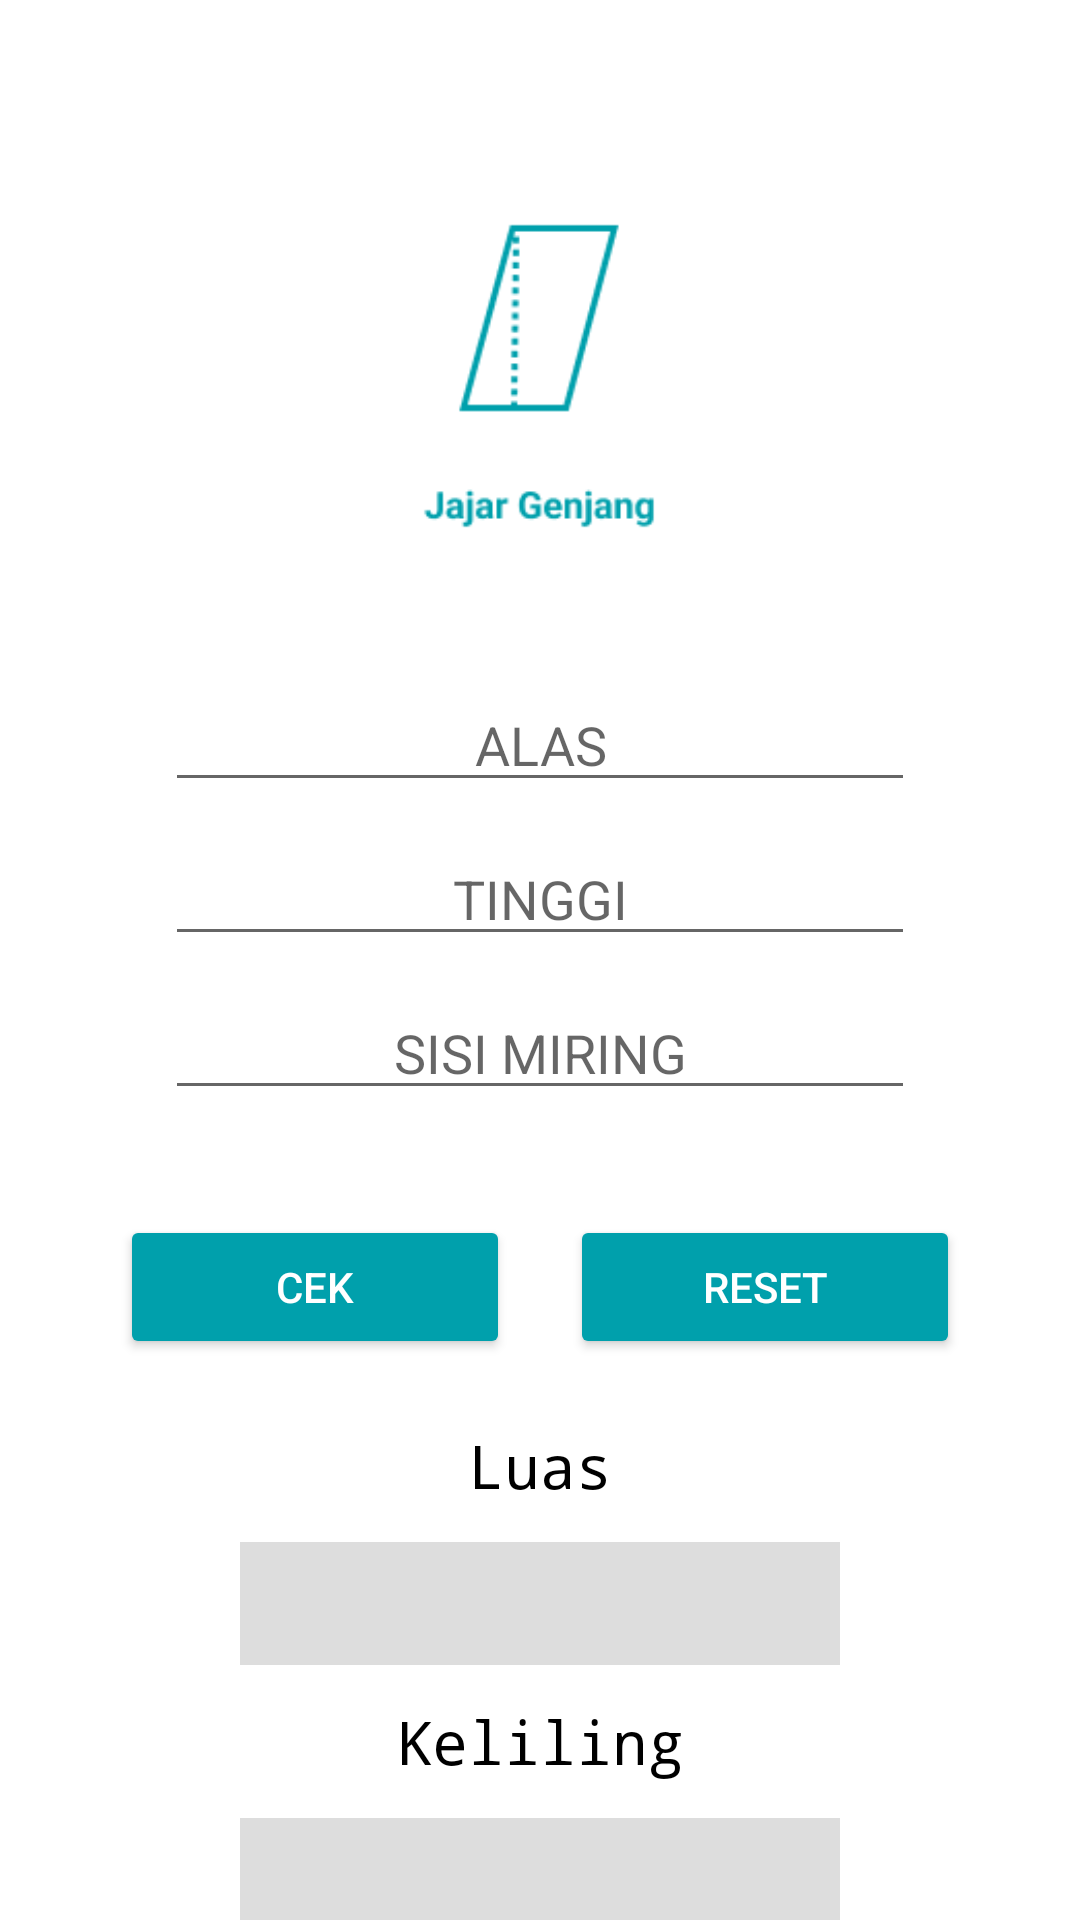

The Android layout XML behind this screen, and the referenced resources:
<!-- AndroidManifest.xml: application theme AppTheme2 -->
<!-- res/layout/activity_jajar_genjang.xml -->
<?xml version="1.0" encoding="utf-8"?>
<LinearLayout xmlns:android="http://schemas.android.com/apk/res/android"
    xmlns:app="http://schemas.android.com/apk/res-auto"
    xmlns:tools="http://schemas.android.com/tools"
    android:layout_width="match_parent"
    android:layout_height="match_parent"
    tools:context=".jajarGenjangActivity"
    android:orientation="vertical"
    android:gravity="center_horizontal"
    android:background="@color/white">

    <RelativeLayout
        android:layout_width="wrap_content"
        android:layout_height="wrap_content"
        android:padding="20dp"
        android:layout_marginTop="20dp"
        android:layout_gravity="center">

        <ImageView
            android:layout_width="106dp"
            android:layout_height="161dp"
            android:layout_marginTop="0dp"
            android:src="@drawable/ic_jajar_genjang" />
    </RelativeLayout>

    <LinearLayout
        android:layout_width="match_parent"
        android:layout_height="wrap_content"
        android:orientation="vertical"
        android:gravity="center">

        <EditText
            android:id="@+id/txt_alas"
            android:layout_width="250dp"
            android:layout_height="wrap_content"
            android:gravity="center"
            android:hint="ALAS"
            android:inputType="numberDecimal"
            android:layout_margin="5dp"/>

        <EditText
            android:id="@+id/txt_tinggi"
            android:layout_width="250dp"
            android:layout_height="wrap_content"
            android:gravity="center"
            android:hint="TINGGI"
            android:inputType="numberDecimal"
            android:layout_margin="5dp"/>

        <EditText
            android:id="@+id/txt_sisiMiring"
            android:layout_width="250dp"
            android:layout_height="wrap_content"
            android:gravity="center"
            android:hint="SISI MIRING"
            android:inputType="numberDecimal"
            android:layout_margin="5dp"/>


    </LinearLayout>
    <LinearLayout
        android:layout_width="wrap_content"
        android:layout_height="wrap_content"
        android:orientation="horizontal"
        android:layout_marginTop="20dp">

        <Button
            android:id="@+id/btn_hasil"
            android:layout_width="130dp"
            android:layout_height="wrap_content"
            android:backgroundTint="@color/BackgroundColor"
            android:textColor="@color/white"
            android:text="CEK"
            android:layout_margin="10dp"/>
        <Button
            android:id="@+id/btn_reset"
            android:layout_width="130dp"
            android:layout_height="wrap_content"
            android:backgroundTint="@color/BackgroundColor"
            android:textColor="@color/white"
            android:text="RESET"
            android:layout_margin="10dp"/>
    </LinearLayout>
    <LinearLayout
        android:layout_width="350dp"
        android:layout_height="wrap_content"
        android:orientation="vertical"
        android:gravity="center">
        <LinearLayout
            android:layout_width="wrap_content"
            android:layout_height="wrap_content"
            android:orientation="vertical"
            android:gravity="center">

            <TextView
                android:layout_width="wrap_content"
                android:layout_height="wrap_content"
                android:text="Luas"
                android:textColor="@color/black"
                android:fontFamily="monospace"
                android:textSize="20sp"
                android:padding="12dp"/>

            <TextView
                android:id="@+id/Layar"
                android:layout_width="200dp"
                android:layout_height="wrap_content"
                android:padding="7dp"
                android:background="#DDDDDD"
                android:gravity="center"
                android:textSize="20sp"
                android:fontFamily="monospace"/>

        </LinearLayout>
        <LinearLayout
            android:layout_width="wrap_content"
            android:layout_height="wrap_content"
            android:orientation="vertical"
            android:gravity="center">

            <TextView
                android:layout_width="wrap_content"
                android:layout_height="wrap_content"
                android:text="Keliling"
                android:textColor="@color/black"
                android:fontFamily="monospace"
                android:textSize="20sp"
                android:padding="12dp"/>

            <TextView
                android:id="@+id/Layar2"
                android:layout_width="200dp"
                android:layout_height="wrap_content"
                android:gravity="center"
                android:padding="7dp"
                android:background="#DDDDDD"
                android:textSize="20sp"
                android:fontFamily="monospace"/>

        </LinearLayout>
    </LinearLayout>

</LinearLayout>
<!-- resources referenced by this layout -->
<resources>
  <color name="BackgroundColor">#00A0AC</color>
  <color name="black">#FF000000</color>
  <color name="white">#FFFFFFFF</color>
  <!-- drawable ic_jajar_genjang: png bitmap (drawable, 4139 bytes) -->
  <style name="AppTheme2" parent="Theme.AppCompat.Light.DarkActionBar">
          <item name="colorPrimary">@color/BackgroundColor</item>
          <item name="colorPrimaryVariant">@color/BackgroundColor</item>
          <item name="colorOnPrimary">@color/white</item>
          <item name="colorPrimaryDark">@color/white</item>
  
          <item name="colorSecondary">@color/teal_200</item>
          <item name="colorSecondaryVariant">@color/teal_700</item>
          <item name="colorOnSecondary">@color/black</item>
          <item name="statusBarBackground">@color/BackgroundColor</item>
  
          <item name="android:statusBarColor" tools:targetApi="l">?attr/colorPrimaryVariant</item>
      </style>
  <color name="teal_200">#FF03DAC5</color>
  <color name="teal_700">#FF018786</color>
</resources>
